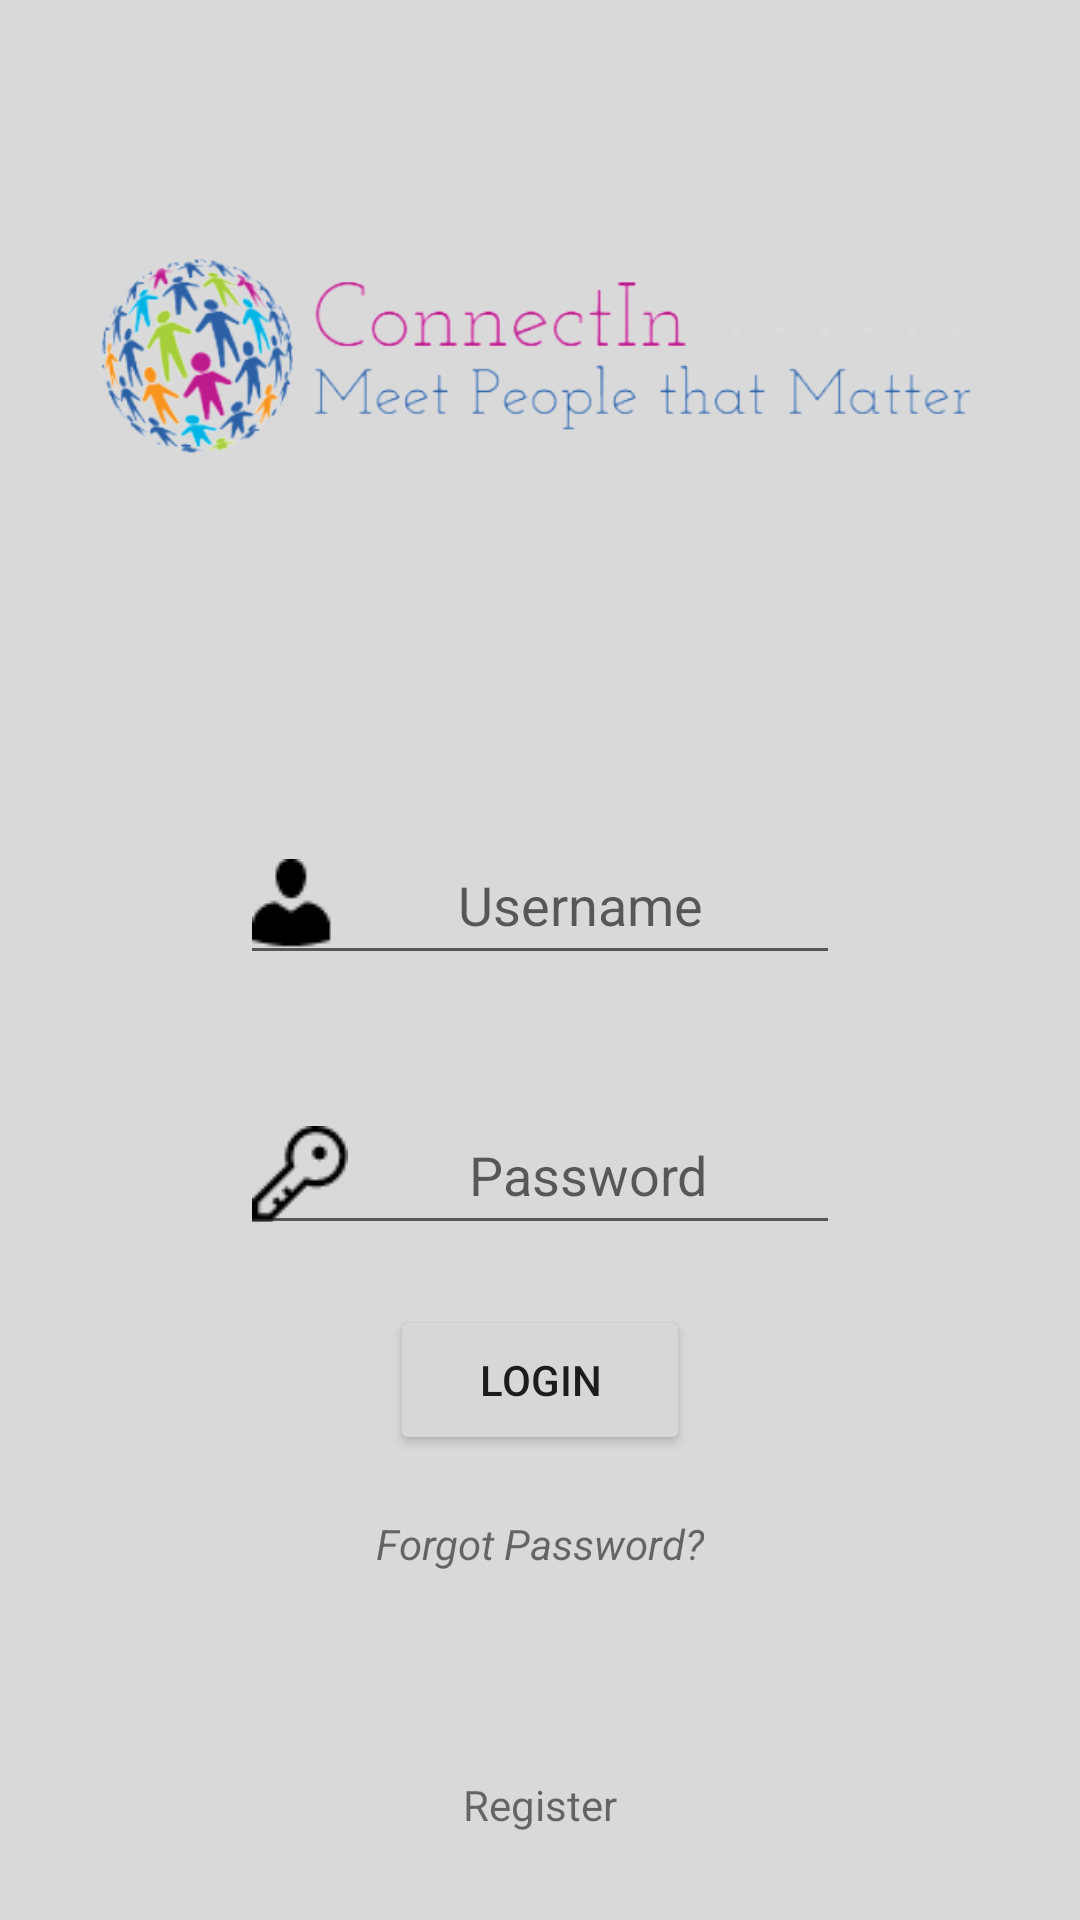

Here is an Android app screen rendered from its layout file. Give the layout XML and the strings, colors and styles it references.
<!-- AndroidManifest.xml: application theme Theme.ConnectIN -->
<!-- res/layout/signin_layout.xml -->
<?xml version="1.0" encoding="utf-8"?>
<androidx.constraintlayout.widget.ConstraintLayout xmlns:android="http://schemas.android.com/apk/res/android"
    xmlns:app="http://schemas.android.com/apk/res-auto"
    xmlns:tools="http://schemas.android.com/tools"
    android:layout_width="match_parent"
    android:layout_height="match_parent"
    android:background="@drawable/background">

    <ImageView
        android:id="@+id/imageView"
        android:layout_width="300dp"
        android:layout_height="200dp"
        android:layout_marginTop="15dp"
        android:layout_marginBottom="30dp"
        app:layout_constraintBottom_toTopOf="@+id/loginUID_EV"
        app:layout_constraintEnd_toEndOf="parent"
        app:layout_constraintHorizontal_bias="0.5"
        app:layout_constraintStart_toStartOf="parent"
        app:layout_constraintTop_toTopOf="parent"
        app:srcCompat="@drawable/logo" />

    <EditText
        android:id="@+id/loginUID_EV"
        android:layout_width="200dp"
        android:layout_height="50dp"
        android:layout_marginTop="30dp"
        android:layout_marginBottom="10dp"
        android:drawableLeft="@drawable/username"
        android:ems="10"
        android:hint="Username"
        android:inputType="textPersonName"
        android:onClick="onClick"
        android:textAlignment="center"
        android:textAllCaps="true"
        app:layout_constraintBottom_toTopOf="@+id/loginPassword_EV"
        app:layout_constraintEnd_toEndOf="parent"
        app:layout_constraintHorizontal_bias="0.5"
        app:layout_constraintStart_toStartOf="parent"
        app:layout_constraintTop_toBottomOf="@+id/imageView" />

    <EditText
        android:id="@+id/loginPassword_EV"
        android:layout_width="200dp"
        android:layout_height="50dp"
        android:layout_marginTop="30dp"
        android:layout_marginBottom="10dp"
        android:drawableLeft="@drawable/password"
        android:ems="10"
        android:hint="Password"
        android:inputType="textPassword"
        android:onClick="onClick"
        android:textAlignment="center"
        app:layout_constraintBottom_toTopOf="@+id/loginB"
        app:layout_constraintEnd_toEndOf="parent"
        app:layout_constraintHorizontal_bias="0.5"
        app:layout_constraintStart_toStartOf="parent"
        app:layout_constraintTop_toBottomOf="@+id/loginUID_EV" />

    <Button
        android:id="@+id/loginB"
        android:layout_width="100dp"
        android:layout_height="50dp"
        android:layout_marginTop="10dp"
        android:layout_marginBottom="10dp"
        android:onClick="onClick"
        android:text="Login"
        app:icon="@drawable/login_icon"
        app:iconPadding="5dp"
        app:iconSize="15dp"
        app:layout_constraintBottom_toTopOf="@+id/forgotPassword_TV"
        app:layout_constraintEnd_toEndOf="parent"
        app:layout_constraintHorizontal_bias="0.5"
        app:layout_constraintStart_toStartOf="parent"
        app:layout_constraintTop_toBottomOf="@+id/loginPassword_EV" />

    <TextView
        android:id="@+id/forgotPassword_TV"
        android:layout_width="wrap_content"
        android:layout_height="wrap_content"
        android:layout_marginTop="10dp"
        android:layout_marginBottom="160dp"
        android:onClick="onClick"
        android:text="Forgot Password?"
        android:textStyle="italic"
        app:layout_constraintBottom_toTopOf="@+id/textView2"
        app:layout_constraintEnd_toEndOf="parent"
        app:layout_constraintHorizontal_bias="0.5"
        app:layout_constraintStart_toStartOf="parent"
        app:layout_constraintTop_toBottomOf="@+id/loginB" />

    <TextView
        android:id="@+id/textView2"
        android:layout_width="wrap_content"
        android:layout_height="wrap_content"
        android:layout_marginTop="140dp"
        android:text="Don't have an account?"
        app:layout_constraintEnd_toEndOf="parent"
        app:layout_constraintHorizontal_bias="0.5"
        app:layout_constraintStart_toStartOf="parent"
        app:layout_constraintTop_toBottomOf="@+id/forgotPassword_TV" />

    <TextView
        android:id="@+id/register_TV"
        android:layout_width="wrap_content"
        android:layout_height="wrap_content"
        android:layout_marginBottom="29dp"
        android:onClick="onClick"
        android:text="Register"
        app:layout_constraintBottom_toBottomOf="parent"
        app:layout_constraintEnd_toEndOf="parent"
        app:layout_constraintHorizontal_bias="0.5"
        app:layout_constraintStart_toStartOf="parent"
        app:layout_constraintTop_toBottomOf="@+id/textView2"
        app:layout_constraintVertical_bias="1.0" />

</androidx.constraintlayout.widget.ConstraintLayout>
<!-- resources referenced by this layout -->
<resources>
  <!-- drawable background: png bitmap (drawable, 8575 bytes) -->
  <!-- drawable login_icon: png bitmap (drawable, 313 bytes) -->
  <!-- drawable logo: png bitmap (drawable, 65064 bytes) -->
  <!-- drawable password: png bitmap (drawable, 686 bytes) -->
  <!-- drawable username: png bitmap (drawable, 473 bytes) -->
  <style name="Theme.ConnectIN" parent="Theme.MaterialComponents.DayNight.DarkActionBar">
          
          <item name="colorPrimary">@color/purple_500</item>
          <item name="colorPrimaryVariant">@color/purple_700</item>
          <item name="colorOnPrimary">@color/white</item>
          
          <item name="colorSecondary">@color/teal_200</item>
          <item name="colorSecondaryVariant">@color/teal_700</item>
          <item name="colorOnSecondary">@color/black</item>
          
          <item name="android:statusBarColor" tools:targetApi="l">?attr/colorPrimaryVariant</item>
          
      </style>
  <color name="purple_500">#FF6200EE</color>
  <color name="purple_700">#FF3700B3</color>
  <color name="white">#FFFFFFFF</color>
  <color name="teal_200">#FF03DAC5</color>
  <color name="teal_700">#FF018786</color>
  <color name="black">#FF000000</color>
</resources>
